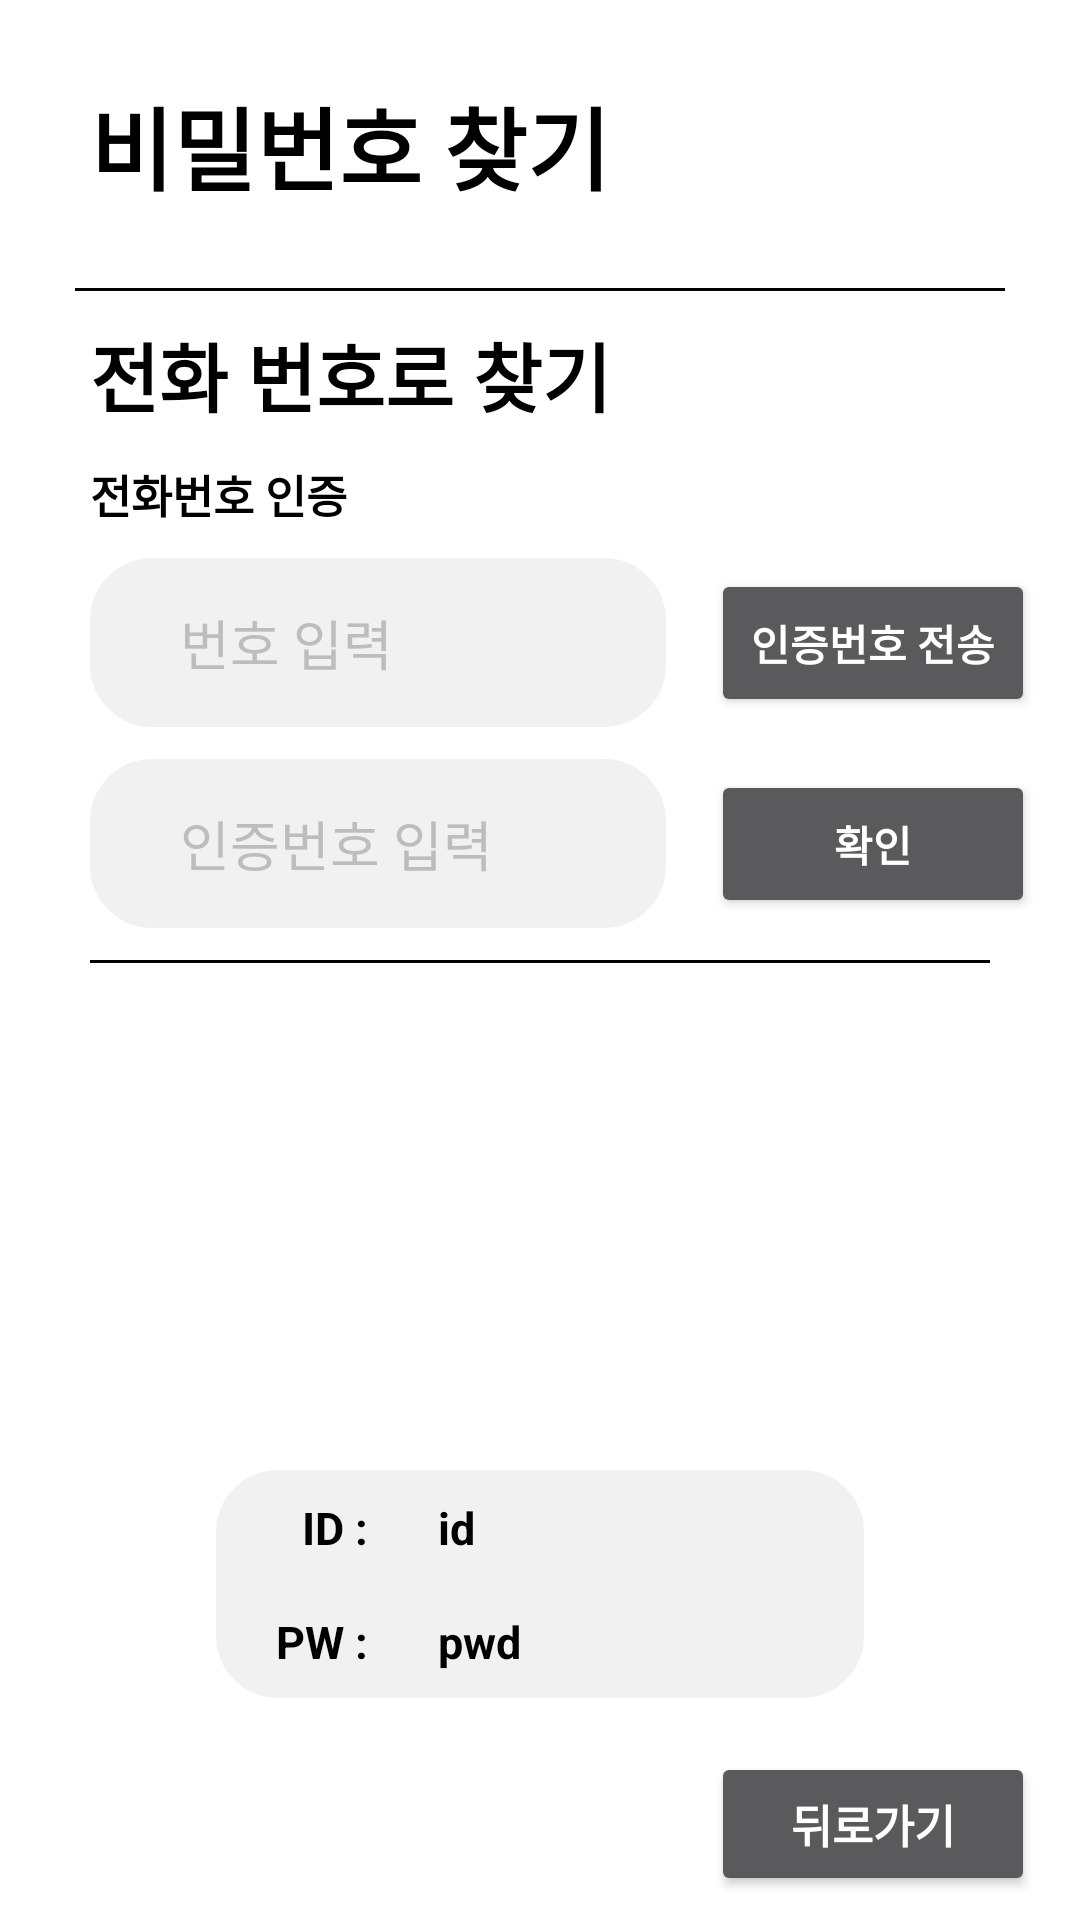

This screen was rendered from an Android layout file. Write that file and the resources it references.
<!-- AndroidManifest.xml: application theme Theme.AppCompat.NoActionBar -->
<!-- res/layout/activity_find_account.xml -->
<?xml version="1.0" encoding="utf-8"?>
<androidx.constraintlayout.widget.ConstraintLayout xmlns:android="http://schemas.android.com/apk/res/android"
    xmlns:app="http://schemas.android.com/apk/res-auto"
    xmlns:tools="http://schemas.android.com/tools"
    android:layout_width="match_parent"
    android:layout_height="match_parent"
    android:background="@color/white"
    tools:context=".activity.dd">

    <androidx.constraintlayout.widget.Guideline
        android:id="@+id/gl_horizontal1"
        android:layout_width="wrap_content"
        android:layout_height="wrap_content"
        android:orientation="horizontal"
        app:layout_constraintGuide_percent="0.15"/>

    <androidx.constraintlayout.widget.Guideline
        android:id="@+id/gl_horizontal2"
        android:layout_width="wrap_content"
        android:layout_height="wrap_content"
        android:orientation="horizontal"
        app:layout_constraintGuide_percent="0.5"/>

    <androidx.constraintlayout.widget.Guideline
        android:id="@+id/gl_horizontal3"
        android:layout_width="wrap_content"
        android:layout_height="wrap_content"
        android:orientation="horizontal"
        app:layout_constraintGuide_percent="0.75"/>

    <androidx.constraintlayout.widget.Guideline
        android:id="@+id/gl_horizontal4"
        android:layout_width="wrap_content"
        android:layout_height="wrap_content"
        android:orientation="horizontal"
        app:layout_constraintGuide_percent="0.9"/>

    <TextView
        android:layout_width="match_parent"
        android:layout_height="wrap_content"
        app:layout_constraintTop_toTopOf="parent"
        app:layout_constraintBottom_toTopOf="@id/gl_horizontal1"
        android:text="비밀번호 찾기"
        android:textColor="@color/black"
        android:paddingStart="30dp"
        android:textSize="30dp"
        android:textStyle="bold"/>

    <View
        android:layout_width="match_parent"
        android:layout_height="1dp"
        android:background="@color/black"
        android:layout_marginHorizontal="25dp"
        app:layout_constraintTop_toTopOf="@id/gl_horizontal1"/>

    <androidx.constraintlayout.widget.ConstraintLayout
        android:layout_width="match_parent"
        android:layout_height="0dp"
        app:layout_constraintTop_toTopOf="@id/gl_horizontal1"
        app:layout_constraintBottom_toTopOf="@id/gl_horizontal2">

        <TextView
            android:id="@+id/tv_title"
            android:layout_width="match_parent"
            android:layout_height="wrap_content"
            android:text="전화 번호로 찾기"
            android:textColor="@color/black"
            android:paddingStart="30dp"
            android:textSize="25dp"
            android:textStyle="bold"
            app:layout_constraintBottom_toTopOf="@id/tv_subtitle"
            app:layout_constraintTop_toTopOf="parent"/>

        <TextView
            android:id="@+id/tv_subtitle"
            android:layout_width="match_parent"
            android:layout_height="wrap_content"
            android:text="전화번호 인증"
            android:textColor="@color/black"
            android:paddingStart="30dp"
            android:textSize="15dp"
            android:textStyle="bold"
            app:layout_constraintBottom_toTopOf="@id/et_phone"
            app:layout_constraintTop_toBottomOf="@+id/tv_title"/>

        <EditText
            android:id="@+id/et_phone"
            android:layout_width="0dp"
            android:layout_height="wrap_content"
            android:paddingHorizontal="30dp"
            android:paddingVertical="15dp"
            android:background="@drawable/bg_login_input"
            android:backgroundTint="#f1f1f1"
            android:textColorHint="#BDBDBD"
            android:hint="번호 입력"
            android:layout_marginStart="30dp"
            app:layout_constraintStart_toStartOf="parent"
            app:layout_constraintEnd_toStartOf="@id/btn_phone"
            app:layout_constraintTop_toBottomOf="@id/tv_subtitle"
            app:layout_constraintBottom_toTopOf="@id/et_auth"/>

        <Button
            android:id="@+id/btn_phone"
            android:layout_width="0dp"
            android:layout_height="0dp"
            app:layout_constraintTop_toBottomOf="@id/tv_subtitle"
            app:layout_constraintBottom_toTopOf="@id/et_auth"
            app:layout_constraintStart_toEndOf="@id/et_phone"
            app:layout_constraintEnd_toEndOf="parent"
            android:layout_marginHorizontal="15dp"
            android:text="인증번호 전송"
            android:textStyle="bold"
            app:layout_constraintWidth_percent="0.3"
            app:layout_constraintHeight_percent="0.22"/>


        <EditText
            android:id="@+id/et_auth"
            android:layout_width="0dp"
            android:layout_height="wrap_content"
            android:paddingHorizontal="30dp"
            android:paddingVertical="15dp"
            android:background="@drawable/bg_login_input"
            android:backgroundTint="#f1f1f1"
            android:textColorHint="#BDBDBD"
            android:hint="인증번호 입력"
            android:layout_marginStart="30dp"
            app:layout_constraintTop_toBottomOf="@id/et_phone"
            app:layout_constraintBottom_toBottomOf="parent"
            app:layout_constraintStart_toStartOf="parent"
            app:layout_constraintEnd_toStartOf="@id/btn_auth"/>

        <Button
            android:id="@+id/btn_auth"
            android:layout_width="0dp"
            android:layout_height="0dp"
            app:layout_constraintTop_toBottomOf="@id/et_phone"
            app:layout_constraintBottom_toBottomOf="parent"
            app:layout_constraintStart_toEndOf="@id/et_auth"
            app:layout_constraintEnd_toEndOf="parent"
            android:layout_marginHorizontal="15dp"
            android:text="확인"
            android:textStyle="bold"
            app:layout_constraintWidth_percent="0.3"
            app:layout_constraintHeight_percent="0.22"/>

    </androidx.constraintlayout.widget.ConstraintLayout>

    <View
        android:layout_width="match_parent"
        android:layout_height="1dp"
        android:background="@color/black"
        android:layout_marginHorizontal="30dp"
        app:layout_constraintTop_toTopOf="@id/gl_horizontal2"/>



    <androidx.constraintlayout.widget.ConstraintLayout
        android:id="@+id/cl_result"
        android:layout_width="0dp"
        android:layout_height="0dp"
        app:layout_constraintTop_toTopOf="@id/gl_horizontal3"
        app:layout_constraintBottom_toTopOf="@id/gl_horizontal4"
        app:layout_constraintStart_toStartOf="parent"
        app:layout_constraintEnd_toEndOf="parent"
        app:layout_constraintWidth_percent="0.6"
        android:background="@drawable/bg_login_input"
        android:backgroundTint="#f1f1f1"
        android:layout_marginVertical="10dp"
        android:visibility="visible"
        tools:visibility="visible">

        <androidx.constraintlayout.widget.Guideline
            android:id="@+id/gl_horizontal5"
            android:layout_width="wrap_content"
            android:layout_height="wrap_content"
            android:orientation="horizontal"
            app:layout_constraintGuide_percent="0.5"/>

        <androidx.constraintlayout.widget.Guideline
            android:id="@+id/gl_vertical1"
            android:layout_width="wrap_content"
            android:layout_height="wrap_content"
            android:orientation="vertical"
            app:layout_constraintGuide_percent="0.25"/>

        <TextView
            android:id="@+id/tv_id_result"
            android:layout_width="wrap_content"
            android:layout_height="wrap_content"
            android:text="ID : "
            android:textColor="@color/black"
            android:paddingStart="30dp"
            android:textSize="15dp"
            android:textStyle="bold"
            app:layout_constraintStart_toStartOf="parent"
            app:layout_constraintEnd_toStartOf="@id/gl_vertical1"
            app:layout_constraintTop_toTopOf="parent"
            app:layout_constraintBottom_toTopOf="@id/gl_horizontal5"
            app:layout_constraintHorizontal_bias="1"/>

        <TextView
            android:id="@+id/tv_id"
            android:layout_width="wrap_content"
            android:layout_height="wrap_content"
            android:text="id"
            android:textColor="@color/black"
            android:paddingStart="20dp"
            android:textSize="15dp"
            android:textStyle="bold"
            app:layout_constraintStart_toEndOf="@id/gl_vertical1"
            app:layout_constraintTop_toTopOf="parent"
            app:layout_constraintBottom_toTopOf="@id/gl_horizontal5"/>

        <TextView
            android:id="@+id/tv_pw_result"
            android:layout_width="wrap_content"
            android:layout_height="wrap_content"
            android:text="PW : "
            android:textColor="@color/black"
            android:paddingStart="30dp"
            android:textSize="15dp"
            android:textStyle="bold"
            app:layout_constraintStart_toStartOf="parent"
            app:layout_constraintEnd_toStartOf="@id/gl_vertical1"
            app:layout_constraintBottom_toBottomOf="parent"
            app:layout_constraintTop_toBottomOf="@id/gl_horizontal5"
            app:layout_constraintHorizontal_bias="1"/>

        <TextView
            android:id="@+id/tv_pw"
            android:layout_width="wrap_content"
            android:layout_height="wrap_content"
            android:text="pwd"
            android:textColor="@color/black"
            android:paddingStart="20dp"
            android:textSize="15dp"
            android:textStyle="bold"
            app:layout_constraintStart_toEndOf="@id/gl_vertical1"
            app:layout_constraintTop_toTopOf="@id/gl_horizontal5"
            app:layout_constraintBottom_toBottomOf="parent"/>

    </androidx.constraintlayout.widget.ConstraintLayout>

    <Button
        android:id="@+id/btn_back"
        android:layout_width="0dp"
        android:layout_height="wrap_content"
        app:layout_constraintTop_toBottomOf="@id/gl_horizontal4"
        app:layout_constraintBottom_toBottomOf="parent"
        app:layout_constraintEnd_toEndOf="parent"
        android:padding="10dp"
        android:layout_margin="15dp"
        app:layout_constraintWidth_percent="0.3"
        android:text="뒤로가기"
        android:textStyle="bold"
        android:textSize="15dp"/>

</androidx.constraintlayout.widget.ConstraintLayout>
<!-- resources referenced by this layout -->
<resources>
  <color name="black">#FF000000</color>
  <color name="white">#FFFFFFFF</color>
  <!-- drawable bg_login_input (drawable) -->
  <?xml version="1.0" encoding="utf-8"?>
  <shape xmlns:android="http://schemas.android.com/apk/res/android"
      android:padding="10dp"
      android:shape="rectangle" >
      <solid android:color="#FFF" />
      <corners
          android:radius="20dp"/>
      <stroke
          android:width="1.5dp"
          android:color="#D77F5E" />
  </shape>
</resources>
